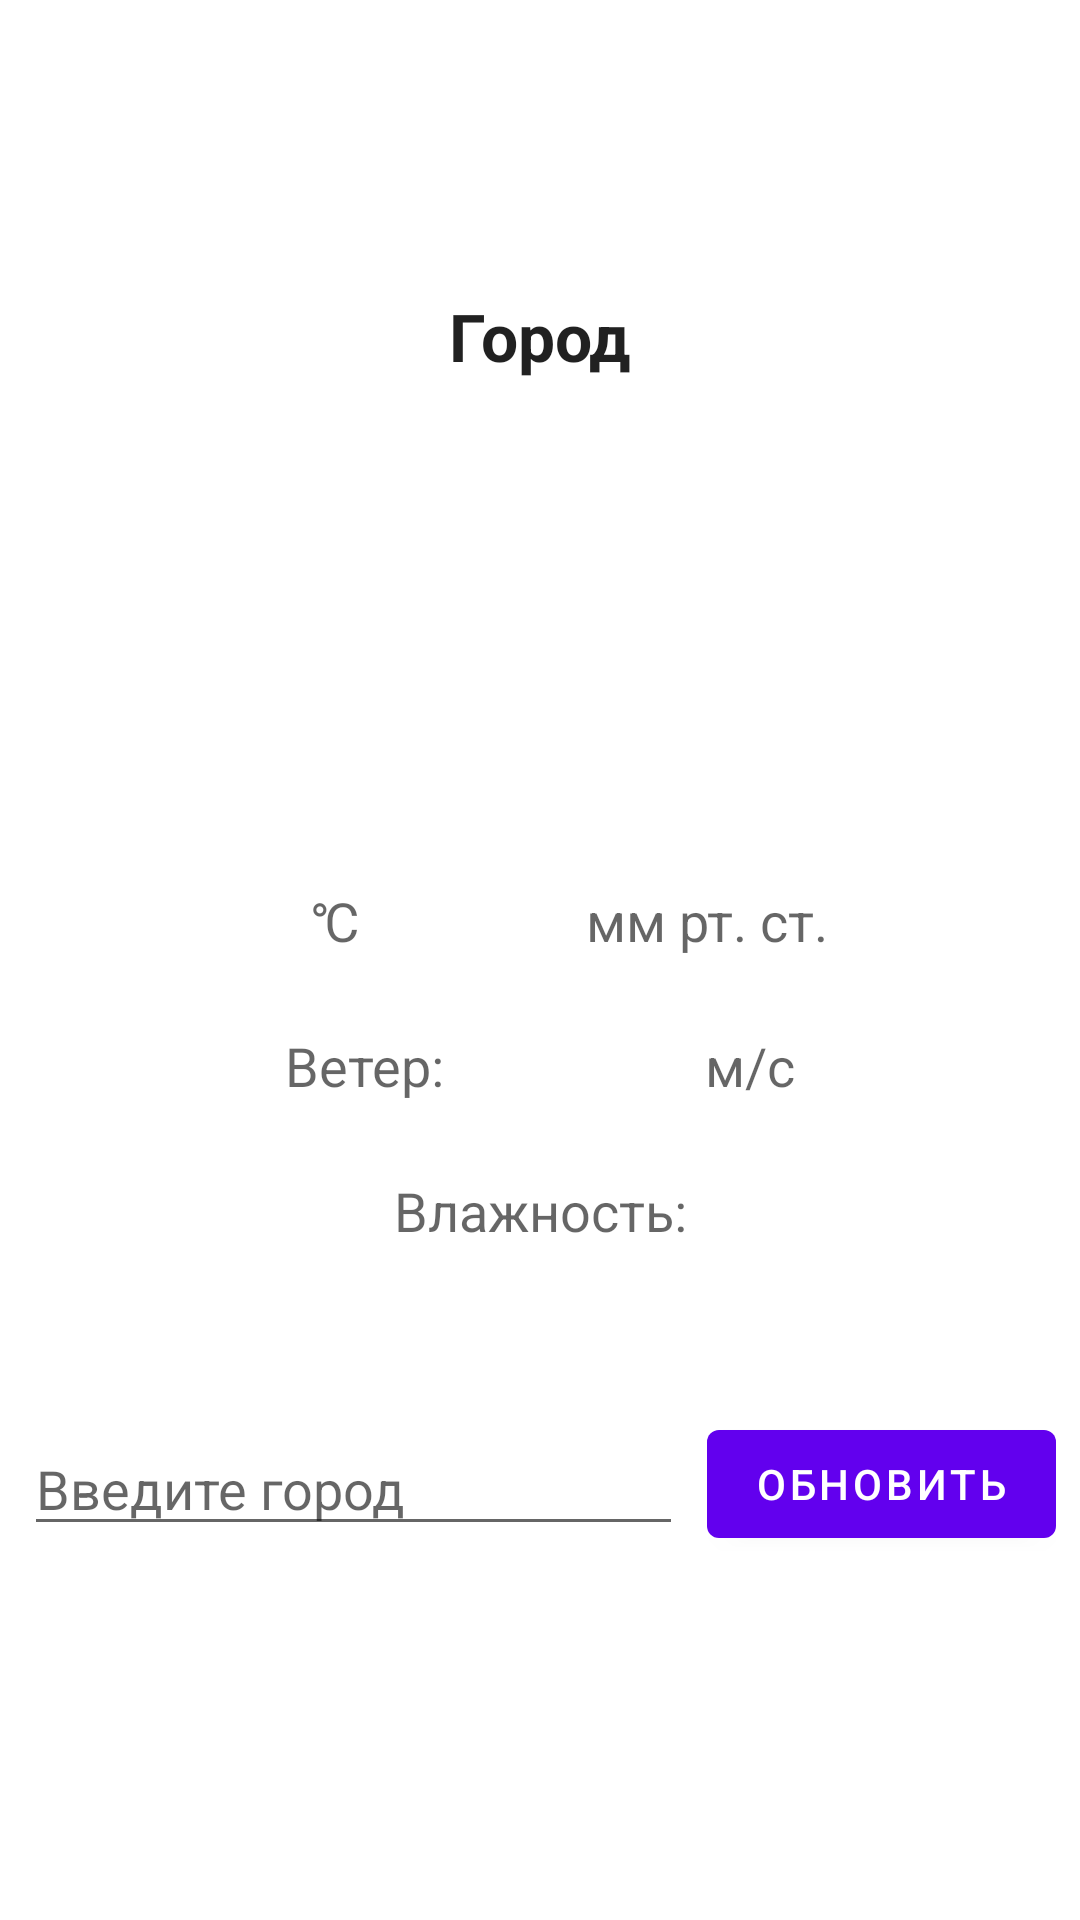

Produce the Android XML layout that renders to this screen, including the resource entries it uses.
<!-- AndroidManifest.xml: application theme Theme.DZ16BottomNavigationView -->
<!-- res/layout/fragment_dashboard.xml -->
<?xml version="1.0" encoding="utf-8"?>
<androidx.constraintlayout.widget.ConstraintLayout xmlns:android="http://schemas.android.com/apk/res/android"
    xmlns:app="http://schemas.android.com/apk/res-auto"
    xmlns:tools="http://schemas.android.com/tools"
    android:layout_width="match_parent"
    android:layout_height="match_parent"
    android:padding="8dp"
    tools:context=".ui.dashboard.DashboardFragment">

    <TextView
        android:id="@+id/city_tv"
        android:layout_width="wrap_content"
        android:layout_height="wrap_content"
        android:text="@string/tv_city"
        android:textAppearance="?android:attr/textAppearanceLarge"
        android:textStyle="bold"
        app:layout_constraintBottom_toBottomOf="parent"
        app:layout_constraintEnd_toEndOf="parent"
        app:layout_constraintStart_toStartOf="parent"
        app:layout_constraintTop_toTopOf="parent"
        app:layout_constraintVertical_bias="0.15" />

    <ImageView
        android:id="@+id/icon_iv"
        android:layout_width="100dp"
        android:layout_height="100dp"
        android:layout_marginTop="36dp"
        android:importantForAccessibility="no"
        android:src="@mipmap/ic_launcher"
        app:layout_constraintStart_toStartOf="parent"
        app:layout_constraintTop_toBottomOf="@id/city_tv"
        app:layout_constraintEnd_toEndOf="parent"/>

    <TextView
        android:id="@+id/temp_tv"
        android:layout_width="wrap_content"
        android:layout_height="wrap_content"
        android:layout_marginStart="20dp"
        android:text="@string/units_deg_c"
        android:textAppearance="?android:attr/textAppearanceMedium"
        app:layout_constraintStart_toStartOf="parent"
        app:layout_constraintTop_toBottomOf="@id/icon_iv"
        app:layout_constraintEnd_toStartOf="@id/pressure_tv"
        android:layout_marginTop="32dp"/>

    <TextView
        android:id="@+id/pressure_tv"
        android:layout_width="wrap_content"
        android:layout_height="wrap_content"
        android:text="@string/units_pressure"
        android:textAppearance="?android:attr/textAppearanceMedium"
        app:layout_constraintBottom_toBottomOf="@id/temp_tv"
        app:layout_constraintStart_toEndOf="@id/temp_tv"
        app:layout_constraintTop_toTopOf="@id/temp_tv"
        app:layout_constraintEnd_toEndOf="parent"/>

    <TextView
        android:id="@+id/wind_deg_tv"
        android:layout_width="wrap_content"
        android:layout_height="wrap_content"
        android:layout_marginTop="24dp"
        android:text="@string/tv_wind_deg"
        android:textAppearance="?android:attr/textAppearanceMedium"
        app:layout_constraintStart_toStartOf="parent"
        app:layout_constraintEnd_toStartOf="@id/wind_speed_tv"
        app:layout_constraintTop_toBottomOf="@id/temp_tv" />

    <TextView
        android:id="@+id/wind_speed_tv"
        android:layout_width="wrap_content"
        android:layout_height="wrap_content"
        android:text="@string/units_wind_speed"
        android:textAppearance="?android:attr/textAppearanceMedium"
        app:layout_constraintStart_toEndOf="@id/wind_deg_tv"
        app:layout_constraintEnd_toEndOf="parent"
        app:layout_constraintTop_toTopOf="@id/wind_deg_tv" />

    <TextView
        android:id="@+id/humidity_tv"
        android:layout_width="wrap_content"
        android:layout_height="wrap_content"
        android:layout_marginTop="24dp"
        android:text="@string/tv_humidity"
        android:textAppearance="?android:attr/textAppearanceMedium"
        app:layout_constraintStart_toStartOf="parent"
        app:layout_constraintEnd_toEndOf="parent"
        app:layout_constraintTop_toBottomOf="@id/wind_deg_tv" />

    <EditText
        android:id="@+id/city_et"
        android:layout_width="0dp"
        android:layout_height="wrap_content"
        app:layout_constraintTop_toTopOf="parent"
        app:layout_constraintStart_toStartOf="parent"
        app:layout_constraintBottom_toBottomOf="parent"
        app:layout_constraintEnd_toStartOf="@id/update_btn"
        android:layout_marginEnd="8dp"
        app:layout_constraintVertical_bias="0.8"
        android:hint="@string/city_et"/>

    <com.google.android.material.button.MaterialButton
        android:id="@+id/update_btn"
        android:layout_width="wrap_content"
        android:layout_height="wrap_content"
        android:text="@string/update_btn"
        app:layout_constraintEnd_toEndOf="parent"
        app:layout_constraintTop_toTopOf="@id/city_et"
        app:layout_constraintBottom_toBottomOf="@id/city_et"
        style="@style/Widget.MaterialComponents.Button"/>

</androidx.constraintlayout.widget.ConstraintLayout>
<!-- resources referenced by this layout -->
<resources>
  <string name="city_et">Введите город</string>
  <string name="tv_city">Город</string>
  <string name="tv_humidity">Влажность:</string>
  <string name="tv_wind_deg">Ветер:</string>
  <string name="units_deg_c">℃</string>
  <string name="units_pressure">мм рт. ст.</string>
  <string name="units_wind_speed">м/c</string>
  <string name="update_btn">Обновить</string>
  <style name="Theme.DZ16BottomNavigationView" parent="Theme.MaterialComponents.DayNight.DarkActionBar">
          
          <item name="colorPrimary">@color/purple_500</item>
          <item name="colorPrimaryVariant">@color/purple_700</item>
          <item name="colorOnPrimary">@color/white</item>
          
          <item name="colorSecondary">@color/teal_200</item>
          <item name="colorSecondaryVariant">@color/teal_700</item>
          <item name="colorOnSecondary">@color/black</item>
          
          <item name="android:statusBarColor">?attr/colorPrimaryVariant</item>
          
      </style>
  <color name="purple_500">#FF6200EE</color>
  <color name="purple_700">#FF3700B3</color>
  <color name="white">#FFFFFFFF</color>
  <color name="teal_200">#FF03DAC5</color>
  <color name="teal_700">#FF018786</color>
  <color name="black">#FF000000</color>
</resources>
